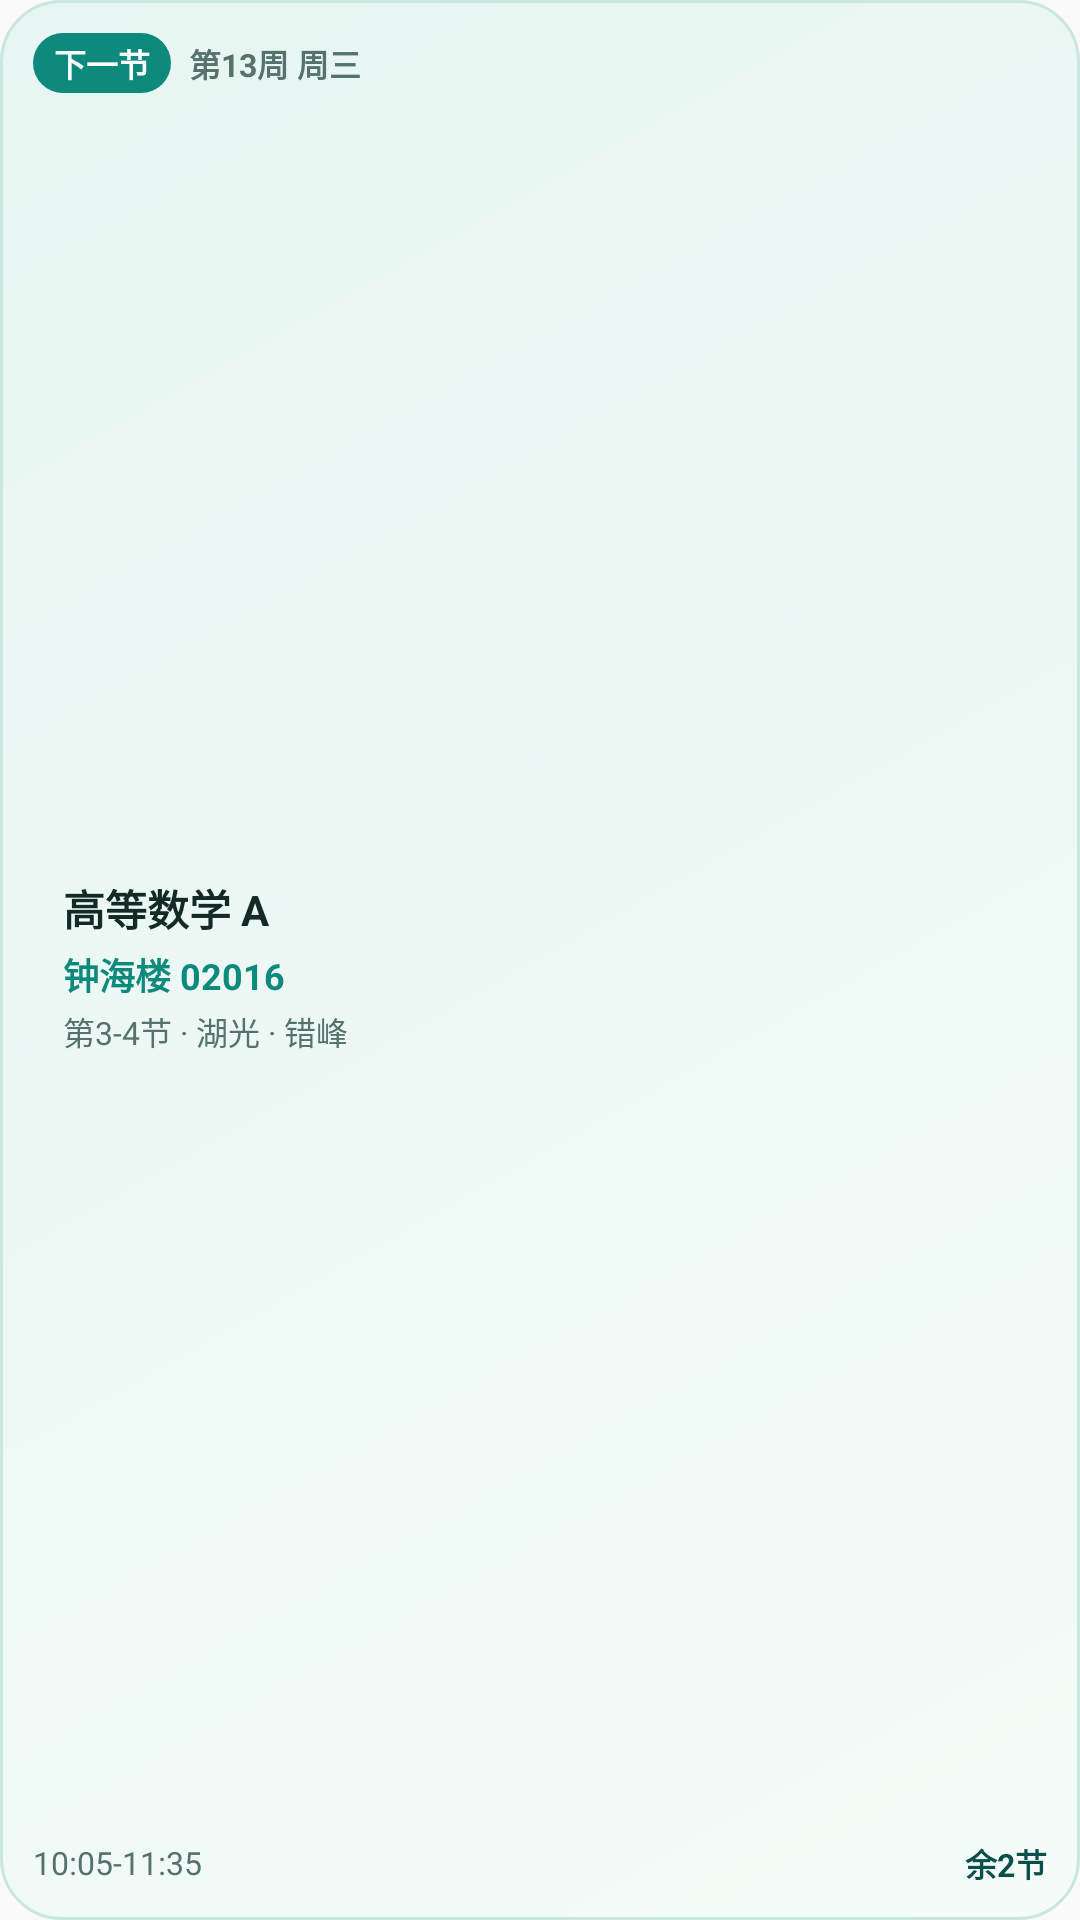

The Android layout XML behind this screen, and the referenced resources:
<!-- AndroidManifest.xml: application theme Theme.HaiyuSchedule -->
<!-- res/layout/widget_preview_compact_square.xml -->
<?xml version="1.0" encoding="utf-8"?>
<LinearLayout xmlns:android="http://schemas.android.com/apk/res/android"
    android:layout_width="match_parent"
    android:layout_height="match_parent"
    android:background="@drawable/widget_bg"
    android:orientation="vertical"
    android:padding="11dp">

    <LinearLayout
        android:layout_width="match_parent"
        android:layout_height="wrap_content"
        android:gravity="center_vertical"
        android:orientation="horizontal"
        android:paddingBottom="6dp">

        <TextView
            android:layout_width="wrap_content"
            android:layout_height="wrap_content"
            android:background="@drawable/widget_badge_bg"
            android:paddingLeft="7dp"
            android:paddingTop="2dp"
            android:paddingRight="7dp"
            android:paddingBottom="2dp"
            android:text="下一节"
            android:textColor="@color/widget_badge_text"
            android:textSize="10.5sp"
            android:textStyle="bold" />

        <TextView
            android:layout_width="0dp"
            android:layout_height="wrap_content"
            android:layout_weight="1"
            android:maxLines="1"
            android:paddingLeft="6dp"
            android:text="第13周 周三"
            android:textColor="@color/widget_text_secondary"
            android:textSize="10.5sp"
            android:textStyle="bold" />
    </LinearLayout>

    <LinearLayout
        android:layout_width="match_parent"
        android:layout_height="0dp"
        android:layout_weight="1"
        android:background="@drawable/widget_item_bg"
        android:gravity="center_vertical"
        android:orientation="vertical"
        android:paddingLeft="10dp"
        android:paddingTop="8dp"
        android:paddingRight="10dp"
        android:paddingBottom="8dp">

        <TextView
            android:layout_width="match_parent"
            android:layout_height="wrap_content"
            android:maxLines="2"
            android:text="高等数学 A"
            android:textColor="@color/widget_text_primary"
            android:textSize="14sp"
            android:textStyle="bold" />

        <TextView
            android:layout_width="match_parent"
            android:layout_height="wrap_content"
            android:layout_marginTop="3dp"
            android:maxLines="1"
            android:text="钟海楼 02016"
            android:textColor="@color/widget_accent"
            android:textSize="12sp"
            android:textStyle="bold" />

        <TextView
            android:layout_width="match_parent"
            android:layout_height="wrap_content"
            android:layout_marginTop="2dp"
            android:maxLines="1"
            android:text="第3-4节 · 湖光 · 错峰"
            android:textColor="@color/widget_text_secondary"
            android:textSize="10.5sp" />
    </LinearLayout>

    <LinearLayout
        android:layout_width="match_parent"
        android:layout_height="wrap_content"
        android:gravity="center_vertical"
        android:orientation="horizontal"
        android:paddingTop="6dp">

        <TextView
            android:layout_width="0dp"
            android:layout_height="wrap_content"
            android:layout_weight="1"
            android:maxLines="1"
            android:text="10:05-11:35"
            android:textColor="@color/widget_text_secondary"
            android:textSize="10.5sp" />

        <TextView
            android:layout_width="wrap_content"
            android:layout_height="wrap_content"
            android:maxLines="1"
            android:text="余2节"
            android:textColor="@color/widget_title"
            android:textSize="10.5sp"
            android:textStyle="bold" />
    </LinearLayout>

</LinearLayout>
<!-- resources referenced by this layout -->
<resources>
  <color name="widget_accent">#0E8A7D</color>
  <color name="widget_badge_text">#FFFFFF</color>
  <color name="widget_text_primary">#132A27</color>
  <color name="widget_text_secondary">#55726E</color>
  <color name="widget_title">#0B4F4A</color>
  <!-- drawable widget_badge_bg (drawable) -->
  <?xml version="1.0" encoding="utf-8"?>
  <shape xmlns:android="http://schemas.android.com/apk/res/android"
      android:shape="rectangle">
      <solid android:color="#0E8A7D" />
      <corners android:radius="999dp" />
  </shape>
  <!-- drawable widget_bg (drawable) -->
  <?xml version="1.0" encoding="utf-8"?>
  <shape xmlns:android="http://schemas.android.com/apk/res/android"
      android:shape="rectangle">
      <gradient
          android:angle="135"
          android:startColor="#F4FBF8"
          android:endColor="#E7F6F2" />
      <corners android:radius="20dp" />
      <stroke android:width="1dp" android:color="#C9E7DF" />
  </shape>
  <!-- drawable widget_item_bg (drawable-night) -->
  <?xml version="1.0" encoding="utf-8"?>
  <shape xmlns:android="http://schemas.android.com/apk/res/android"
      android:shape="rectangle">
      <solid android:color="#1E3835" />
      <corners android:radius="12dp" />
  </shape>
  <style name="Theme.HaiyuSchedule" parent="android:Theme.Material.Light.NoActionBar">
          <item name="android:statusBarColor">@android:color/transparent</item>
          <item name="android:navigationBarColor">@android:color/transparent</item>
      </style>
</resources>
